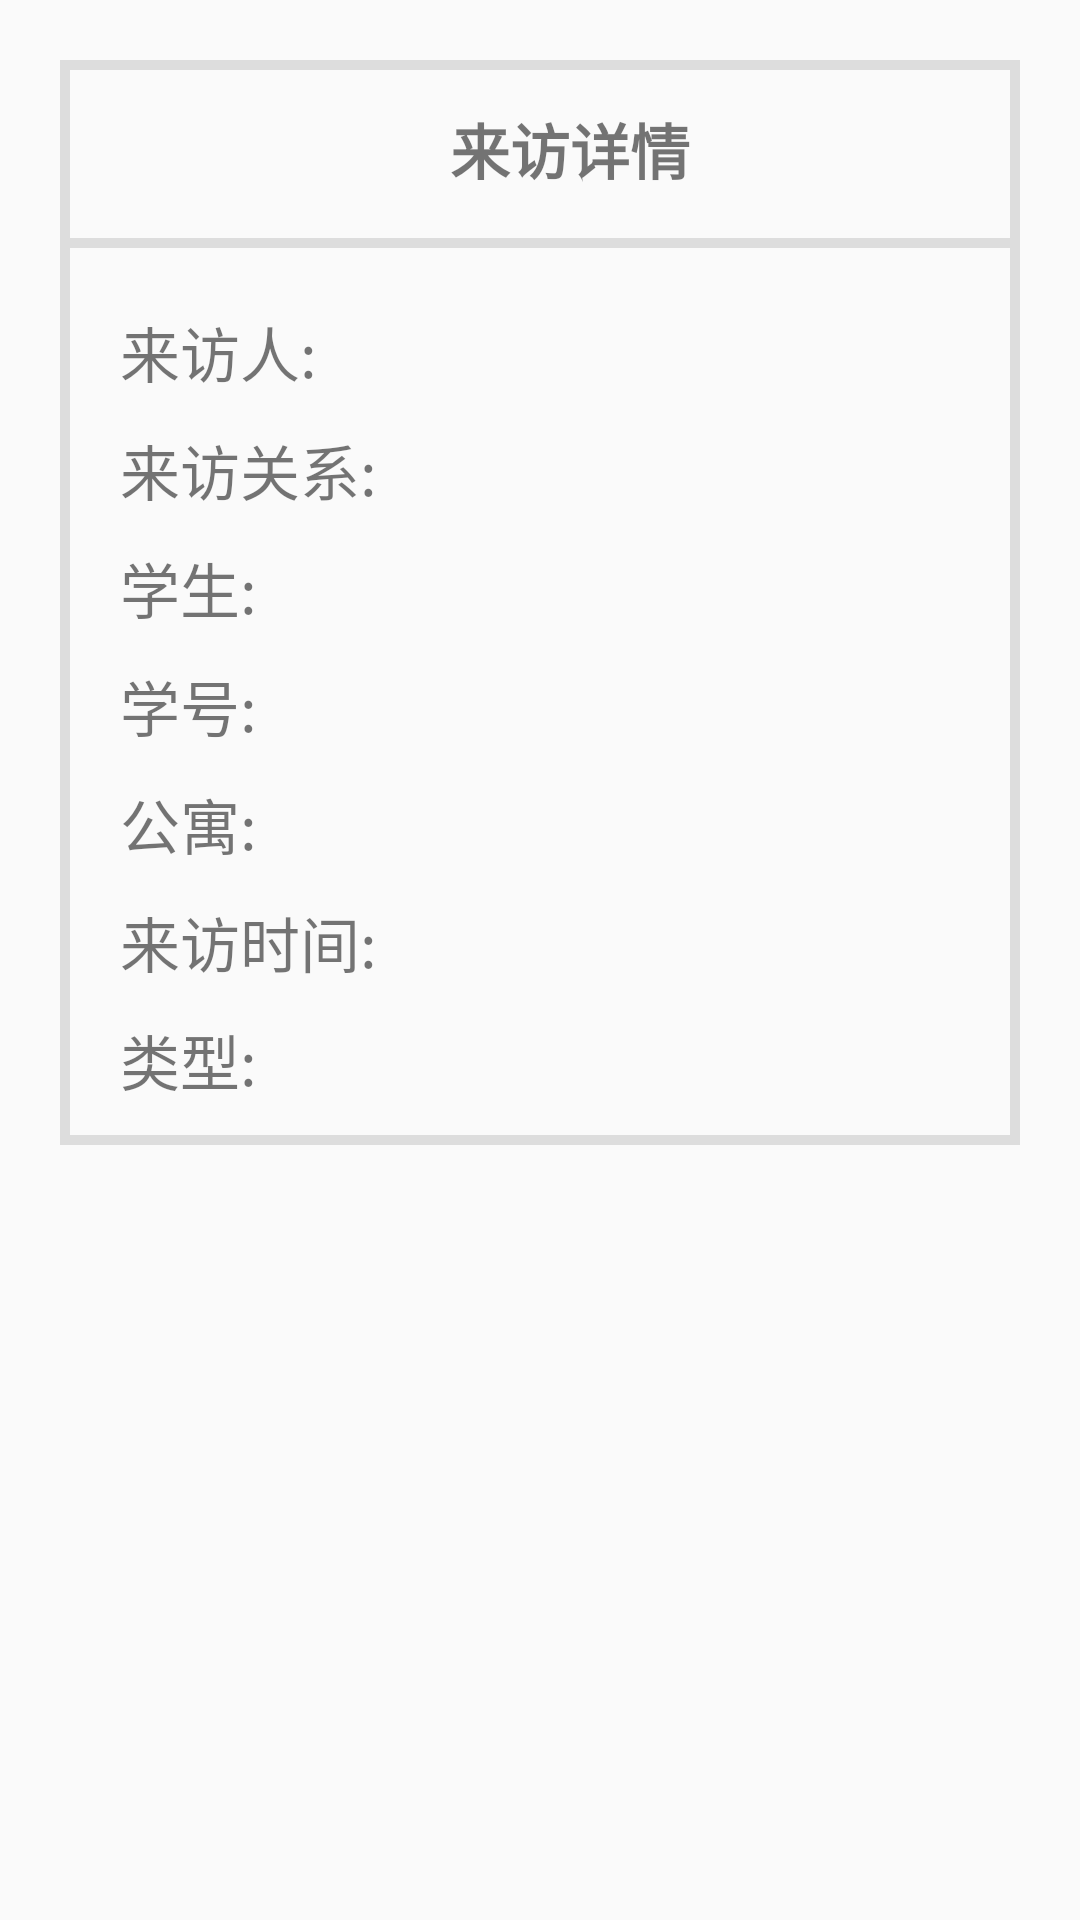

Reconstruct the res/layout file that produces this screen, plus the resources it refers to.
<!-- AndroidManifest.xml: application theme AppTheme -->
<!-- res/layout/activity_visit_log_detail.xml -->
<?xml version="1.0" encoding="utf-8"?>

<LinearLayout xmlns:android="http://schemas.android.com/apk/res/android"
    android:layout_width="match_parent"
    android:layout_height="match_parent"
    android:orientation="vertical" >

    <LinearLayout
        android:layout_width="match_parent"
        android:layout_height="wrap_content"
        android:layout_margin="20dp"
        android:layout_marginTop="40dp"
        android:background="@drawable/ll_border"
        android:divider="@drawable/horizontal_divider_shape"
        android:orientation="vertical"
        android:showDividers="middle" >

        <TextView
            android:layout_width="match_parent"
            android:layout_height="wrap_content"
            android:gravity="center_horizontal"
            android:paddingBottom="15dp"
            android:paddingLeft="20dp"
            android:paddingTop="15dp"
            android:text="来访详情"
            android:textSize="20sp"
            android:textStyle="bold" />

        <LinearLayout
            android:layout_width="match_parent"
            android:layout_height="wrap_content"
            android:orientation="horizontal"
            android:paddingLeft="20dp"
            android:paddingTop="20dp" >

            <LinearLayout
                android:layout_width="0dp"
                android:layout_height="wrap_content"
                android:layout_weight="1"
                android:orientation="vertical" >

                <TextView
                    android:layout_width="wrap_content"
                    android:layout_height="wrap_content"
                    android:text="来访人:"
                    android:textSize="20sp" />

                <TextView
                    android:layout_width="wrap_content"
                    android:layout_height="wrap_content"
                    android:layout_marginTop="10dp"
                    android:text="来访关系:"
                    android:textSize="20sp" />

                <TextView
                    android:layout_width="wrap_content"
                    android:layout_height="wrap_content"
                    android:layout_marginTop="10dp"
                    android:text="学生:"
                    android:textSize="20sp" />

                <TextView
                    android:layout_width="wrap_content"
                    android:layout_height="wrap_content"
                    android:layout_marginTop="10dp"
                    android:text="学号:"
                    android:textSize="20sp" />

                <TextView
                    android:layout_width="wrap_content"
                    android:layout_height="wrap_content"
                    android:layout_marginTop="10dp"
                    android:text="公寓:"
                    android:textSize="20sp" />

                <TextView
                    android:layout_width="wrap_content"
                    android:layout_height="wrap_content"
                    android:layout_marginTop="10dp"
                    android:text="来访时间:"
                    android:textSize="20sp" />

                <TextView
                    android:layout_width="wrap_content"
                    android:layout_height="wrap_content"
                    android:layout_marginTop="10dp"
                    android:text="类型:"
                    android:textSize="20sp" />
            </LinearLayout>

            <LinearLayout
                android:layout_width="0dp"
                android:layout_height="wrap_content"
                android:layout_weight="2"
                android:orientation="vertical" >

                <TextView
                    android:id="@+id/relativeName_tv"
                    android:layout_width="wrap_content"
                    android:layout_height="wrap_content"
                    android:textSize="20sp" />

                <TextView
                    android:id="@+id/relation_tv"
                    android:layout_width="wrap_content"
                    android:layout_height="wrap_content"
                    android:layout_marginTop="10dp"
                    android:textSize="20sp" />

                <TextView
                    android:id="@+id/studentName_tv"
                    android:layout_width="wrap_content"
                    android:layout_height="wrap_content"
                    android:layout_marginTop="10dp"
                    android:textSize="20sp" />

                <TextView
                    android:id="@+id/sno_tv"
                    android:layout_width="wrap_content"
                    android:layout_height="wrap_content"
                    android:layout_marginTop="10dp"
                    android:textSize="20sp" />

                <TextView
                    android:id="@+id/groupId_tv"
                    android:layout_width="wrap_content"
                    android:layout_height="wrap_content"
                    android:layout_marginTop="10dp"
                    android:textSize="20sp" />

                <TextView
                    android:id="@+id/visitTime_tv"
                    android:layout_width="wrap_content"
                    android:layout_height="wrap_content"
                    android:layout_marginTop="10dp"
                    android:textSize="20sp" />

                <TextView
                    android:id="@+id/type_tv"
                    android:layout_width="wrap_content"
                    android:layout_height="wrap_content"
                    android:layout_marginBottom="30dp"
                    android:layout_marginTop="10dp"
                    android:textSize="20sp" />
            </LinearLayout>
        </LinearLayout>
    </LinearLayout>

</LinearLayout>
<!-- resources referenced by this layout -->
<resources>
  <!-- drawable horizontal_divider_shape (drawable-hdpi) -->
  <?xml version="1.0" encoding="utf-8"?>
  
  <shape xmlns:android="http://schemas.android.com/apk/res/android" >
      
      <solid android:color="#dddddd" />
      
      <size android:height="10px" />
  
  </shape>
  <!-- drawable ll_border (drawable-hdpi) -->
  <?xml version="1.0" encoding="utf-8"?>
  
  <shape xmlns:android="http://schemas.android.com/apk/res/android" android:shape="rectangle" >
     <stroke android:width="10px" android:color="#dddddd"/>
  </shape>
  <style name="AppTheme" parent="AppBaseTheme">
  
          
          <item name="android:colorControlHighlight">@android:color/transparent</item>
  
          
          
          
          
          
          
          
          
          <item name="colorControlNormal">@android:color/white</item>
      </style>
  <style name="AppBaseTheme" parent="Theme.AppCompat.Light.NoActionBar">
  
          
          <item name="colorPrimary">@color/colorPrimary</item>
          <item name="colorPrimaryDark">@color/colorPrimaryDark</item>
          <item name="colorAccent">@color/colorAccent</item>
      </style>
  <color name="colorPrimary">#33CCCC</color>
  <color name="colorPrimaryDark">#33CCCC</color>
  <color name="colorAccent">#17c782</color>
</resources>
